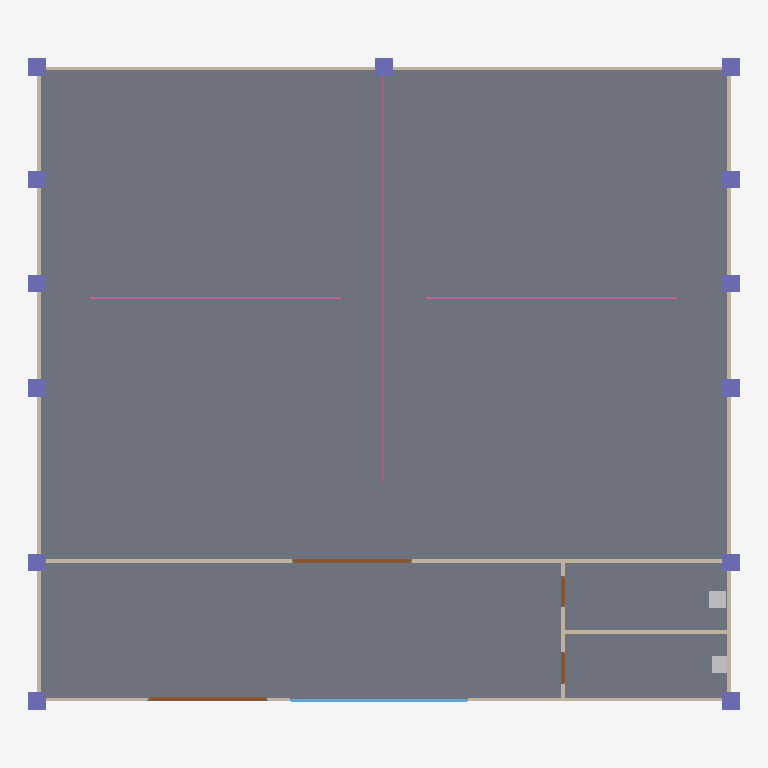
Plan cut of the same IFC building model at storey 'GF' (level 0.00 m, cut at 1.40 m), seen from above with north up, elements coloured by IFC class: 13 columns (violet), 7 walls (beige), 4 doors (brown), 3 slabs (grey), 3 railings (pink), 2 other elements (light grey), 1 window (light blue). Cut surfaces are drawn darker.
Extent 20.5 m × 18.8 m × 8.1 m (x, y, z). Storeys (2): GF at 0.00 m; ROOF at 7.00 m. Elements (43): 16 IfcColumn, 7 IfcWall, 6 IfcSlab, 4 IfcDoor, 3 IfcBeam, 3 IfcRailing, 2 IfcSanitaryTerminal, 1 IfcRoof, 1 IfcWindow.

HEADER;
FILE_DESCRIPTION(('ViewDefinition[DesignTransferView]'),'2;1');
FILE_NAME('mini-capstone.ifc','2026-10-14T15:44:00+08:00',(''),(''),'IfcOpenShell 0.8.5-post1','Bonsai 0.8.5-post1','Nobody');
FILE_SCHEMA(('IFC4'));
ENDSEC;
DATA;
#1=IFCPROJECT('1iFKT7H2f1XeyV3ARRe4CH',$,'My Project',$,$,$,$,(#10,#22),#5);
#27=IFCSITE('1EvHa7KMDASA8Z3bhVvB7C',$,'My Site',$,$,#50,$,$,$,$,$,$,$,$);
#33=IFCBUILDING('1CLB7AzC9EkvVauXNp$mVc',$,'My Building',$,$,#56,$,$,$,$,$,$);
#39=IFCBUILDINGSTOREY('1IGyGsL452MwZPpRgmLTY8',$,'GF',$,$,#62,$,$,$,$);
#4546=IFCBUILDINGSTOREY('2CH54KcTjBkOiqmFYx_w4b',$,'ROOF',$,$,#4600,$,$,$,$);
#500=IFCSLAB('01_ctizCv19xFcKB2YRdMb',$,'Slab',$,$,#508,#515,$,$);
#3945=IFCSLAB('0i7IkQ7kzBaBtjAqV7Dg9a',$,'Slab',$,$,#4540,#3959,$,$);
#4204=IFCSLAB('0kWxlFKbrDhvVdQdsNnhSP',$,'Slab',$,$,#4545,#4215,$,$);
#1024=IFCWALL('16Mw8SYsTAfhT7yisKzc1v',$,'Wall',$,$,#1036,#1031,$,$);
#1113=IFCWALL('33IOh4HeH74hZAkZlHkyAR',$,'Wall',$,$,#1124,#1119,$,$);
#1063=IFCWALL('22VlgKJ3PCMPDbQE8cQ3Ai',$,'Wall',$,$,#1272,#1069,$,$);
#1138=IFCWALL('2ZOetPuMnAXAbSXtSJ0odd',$,'Wall',$,$,#1240,#1144,$,$);
#1088=IFCWALL('3i6DKPVcv4CA8U2etN6Mbk',$,'Wall',$,$,#1181,#1094,$,$);
#1362=IFCWALL('0algnRkuH9GRrO$ZjfMMXf',$,'Wall',$,$,#1404,#1368,$,$);
#2328=IFCWINDOW('3IXPlcCLH2XwGMFbKnfZvw',$,'Window',$,$,#2580,#2337,$,3.0,5.138116359710693,$,.TRIPLE_PANEL_BOTTOM.,$);
#4047=IFCRAILING('2YjfxCAC5AHhLrpulv9GmM',$,'Railing',$,'FRAMELESS_PANEL',#4525,#4056,$,.USERDEFINED.);
#4226=IFCRAILING('2Twx8npZj5fgpxzo90b6nj',$,'Railing',$,'FRAMELESS_PANEL',#4530,#4239,$,.USERDEFINED.);
#1584=IFCDOOR('1eTPoN1rXBsgyUdKOnfQ9A',$,'Door',$,$,#1900,#1593,$,2.9751477241516113,3.4427037239074707,$,.DOUBLE_DOOR_SINGLE_SWING.,$);
#3345=IFCDOOR('1P_vBVR3f2CfyAcQCzXfY8',$,'Door',$,$,#3697,#3354,$,2.9751477241516113,3.4427037239074707,$,.DOUBLE_DOOR_SINGLE_SWING.,$);
#4279=IFCRAILING('13hqrj01L36QKXZ4NWKJzR',$,'Railing',$,'FRAMELESS_PANEL',#4535,#4288,$,.USERDEFINED.);
#69=IFCCOLUMN('10YPUwwT92iwvPPKkiLjqh',$,'Column',$,$,#78,#82,$,$);
#197=IFCCOLUMN('1vRHuk5BbAyuCc$bdWz1o2',$,'Column',$,$,#463,#208,$,$);
#175=IFCCOLUMN('1vVw5pFV11097clvX$QSNf',$,'Column',$,$,#223,#186,$,$);
#224=IFCCOLUMN('03LAa4kJ55POa5CincWbOs',$,'Column',$,$,#382,#235,$,$);
#334=IFCCOLUMN('0BVDh5fhv53xRYgEOHgKVk',$,'Column',$,$,#483,#345,$,$);
#410=IFCCOLUMN('0_Ryw2_TzD9Oa1BbKRMjkN',$,'Column',$,$,#488,#421,$,$);
#437=IFCCOLUMN('3_oAEmdxLAy98DUqRohYLs',$,'Column',$,$,#493,#448,$,$);
#148=IFCCOLUMN('2swaRTm8H0lOsfPuKdeIpP',$,'Column',$,$,#174,#159,$,$);
#121=IFCCOLUMN('1q$PeM$pH078IXn2Hws30T',$,'Column',$,$,#147,#132,$,$);
#246=IFCCOLUMN('2EGslBisz5xvMKUpkalbni',$,'Column',$,$,#468,#257,$,$);
#290=IFCCOLUMN('3Pu3ZIYY1AMB51I4g99P_6',$,'Column',$,$,#478,#301,$,$);
#356=IFCCOLUMN('1X_LShAi9De8xq_y5i2RBM',$,'Column',$,$,#409,#367,$,$);
#383=IFCCOLUMN('0YM3iIYsrC0unR0hBrgEQe',$,'Column',$,$,#436,#394,$,$);
#3165=IFCSANITARYTERMINAL('3hHzLIwkH40P55he__Lq82',$,'SanitaryTerminal',$,$,#3702,#3174,$,$);
#1324=IFCWALL('0iPNvhL7H7zfOFZ4xquV83',$,'Wall',$,$,#1335,#1330,$,$);
#3195=IFCSANITARYTERMINAL('3OF_uaz6f0kRVUfoPkNReV',$,'SanitaryTerminal',$,$,#3707,#3204,$,$);
#2182=IFCDOOR('05DF2hOZT6B8kP4iIFN96t',$,'Door',$,$,#2246,#2191,$,2.0,0.8999999761581421,$,$,$);
#2009=IFCDOOR('0rn0HF9vD5fBy47z2TLmaB',$,'Door',$,$,#2073,#2018,$,2.0,0.8999999761581421,$,$,$);
ENDSEC;
